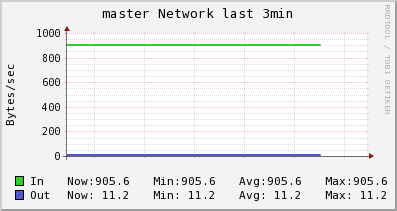

The data file committed next to this chart (first rows):
Timestamp, In, Out
2014-06-09T16:10:45-04:00, 905.6, 11.15
2014-06-09T16:11:00-04:00, 905.6, 11.15
2014-06-09T16:11:15-04:00, 905.6, 11.15
2014-06-09T16:11:30-04:00, 905.6, 11.15
2014-06-09T16:11:45-04:00, 905.6, 11.15
2014-06-09T16:12:00-04:00, 905.6, 11.15
2014-06-09T16:12:15-04:00, 905.6, 11.15
2014-06-09T16:12:30-04:00, 905.6, 11.15
2014-06-09T16:12:45-04:00, 905.6, 11.15
2014-06-09T16:13:00-04:00, 905.6, 11.15
2014-06-09T16:13:15-04:00, 905.6, 11.15
2014-06-09T16:13:30-04:00, 905.6, 11.15
